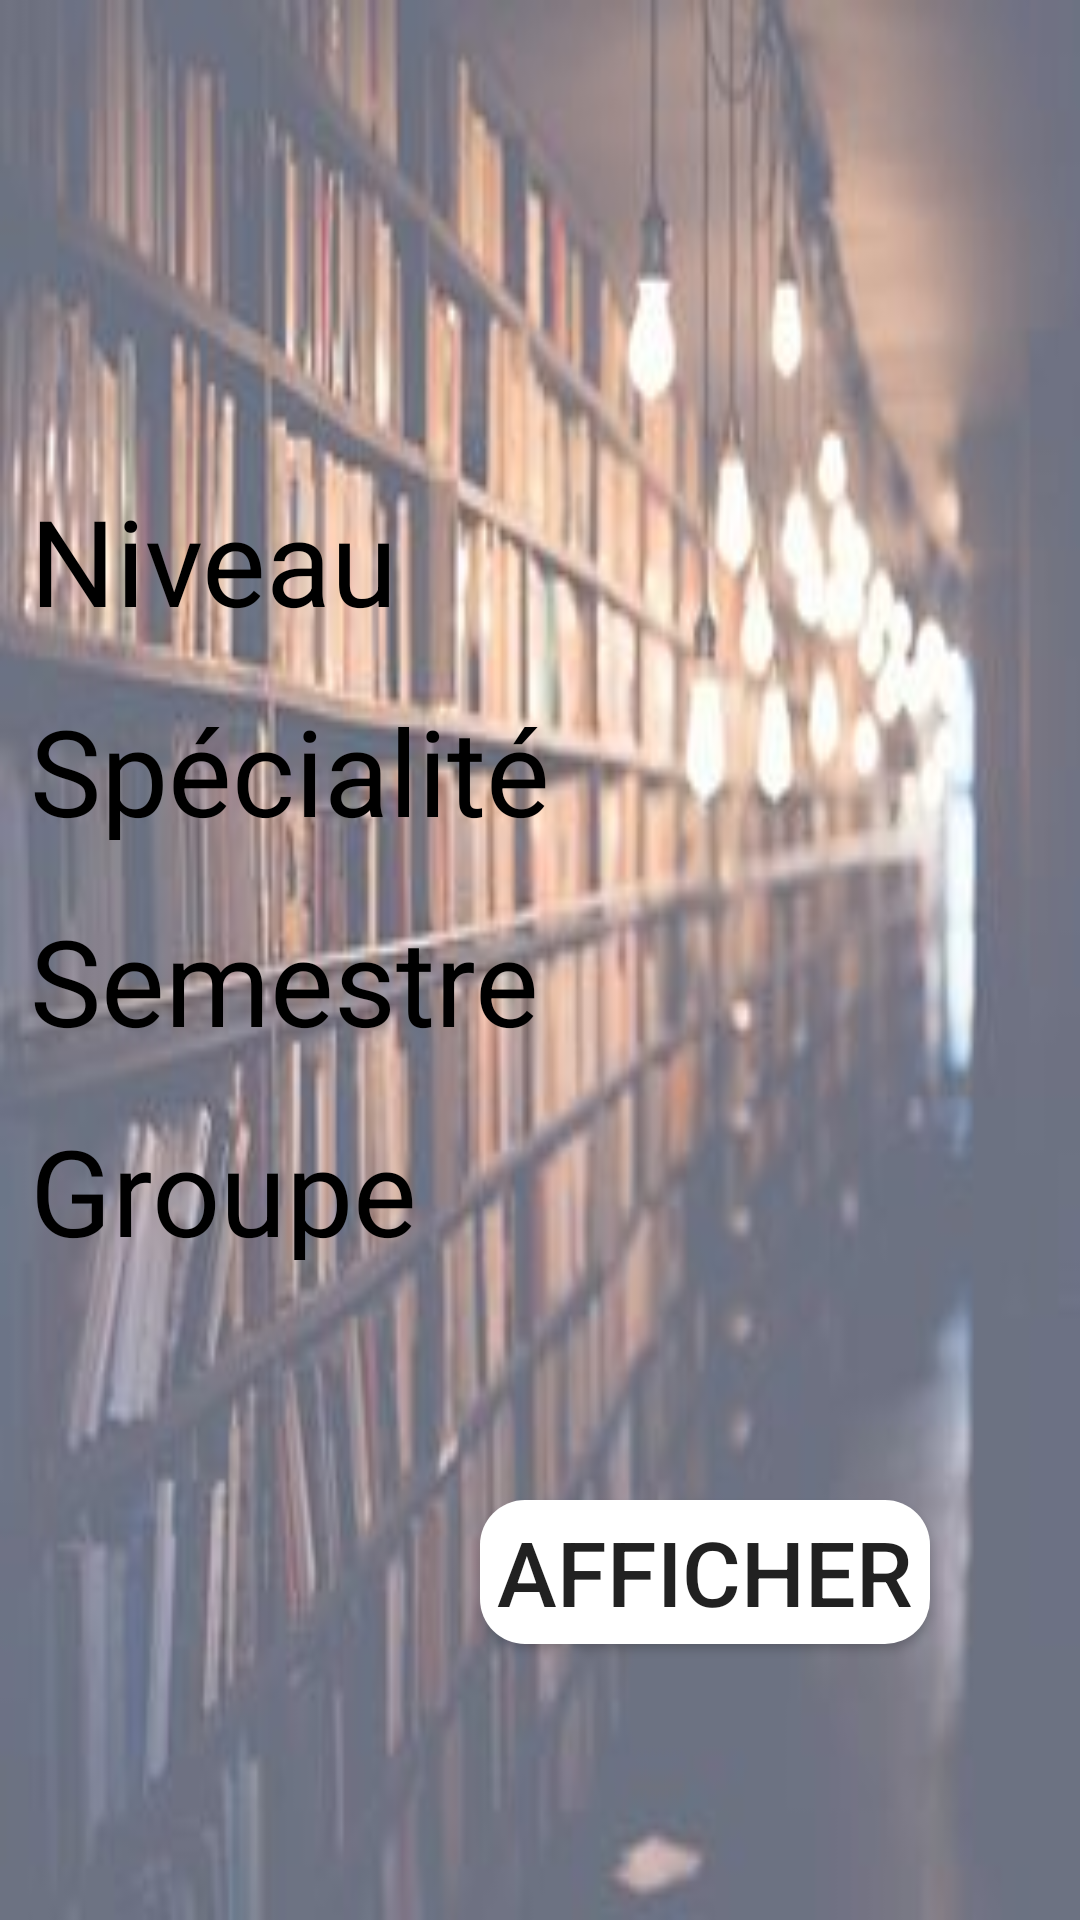

The Android layout XML behind this screen, and the referenced resources:
<!-- AndroidManifest.xml: application theme AppTheme -->
<!-- res/layout/activity_emploie.xml -->
<?xml version="1.0" encoding="utf-8"?>
<ScrollView xmlns:android="http://schemas.android.com/apk/res/android"
    xmlns:app="http://schemas.android.com/apk/res-auto"
    xmlns:tools="http://schemas.android.com/tools"
    android:layout_width="match_parent"
    android:layout_height="match_parent"
    tools:context=".EmploieActivity"
    android:background="@drawable/b">
<LinearLayout
    android:layout_width="match_parent"
    android:layout_height="match_parent"
    android:orientation="vertical">

    <LinearLayout
        android:layout_width="match_parent"
        android:layout_height="wrap_content"
        android:orientation="horizontal">

        <Space
            android:layout_width="match_parent"
            android:layout_height="150dp"/>


    </LinearLayout>

    <LinearLayout
        android:layout_width="match_parent"
        android:layout_height="wrap_content"
        android:orientation="horizontal">

        <TextView
            android:id="@+id/tv_niv2"
            android:layout_width="190dp"
            android:layout_height="50dp"
            android:text="Niveau"
            android:textSize="40sp"
            android:textColor="#000000"
            android:layout_margin="10dp"/>

        <Spinner
            android:id="@+id/sp_niv2"
            android:layout_width="190dp"
            android:layout_height="wrap_content"
            android:layout_margin="10dp"
            />

    </LinearLayout>

    <LinearLayout
        android:layout_width="match_parent"
        android:layout_height="wrap_content"
        android:orientation="horizontal">

        <TextView
            android:id="@+id/tv_spec2"
            android:layout_width="190dp"
            android:layout_height="50dp"
            android:text="Spécialité"
            android:textSize="40sp"
            android:textColor="#000000"
            android:layout_margin="10dp"/>

        <Spinner
            android:id="@+id/sp_spec2"
            android:layout_width="190dp"
            android:layout_height="50dp"
            android:layout_margin="10dp"/>

    </LinearLayout>

    <LinearLayout
        android:layout_width="match_parent"
        android:layout_height="wrap_content"
        android:orientation="horizontal">

        <TextView
            android:id="@+id/tv_sem2"
            android:layout_width="190dp"
            android:layout_height="50dp"
            android:text="Semestre"
            android:textSize="40sp"
            android:textColor="#000000"
            android:layout_margin="10dp"/>

        <Spinner
            android:id="@+id/sp_sem2"
            android:layout_width="190dp"
            android:layout_height="50dp"
            android:layout_margin="10dp"/>

    </LinearLayout>

    <LinearLayout
        android:layout_width="match_parent"
        android:layout_height="wrap_content"
        android:orientation="horizontal">

        <TextView
            android:id="@+id/tv_groupe"
            android:layout_width="190dp"
            android:layout_height="50dp"
            android:text="Groupe"
            android:textSize="40sp"
            android:textColor="#000000"
            android:layout_margin="10dp"/>

        <Spinner
            android:id="@+id/sp_groupe"
            android:layout_width="190dp"
            android:layout_height="50dp"
            android:layout_margin="10dp"/>

    </LinearLayout>


    <LinearLayout
        android:layout_width="match_parent"
        android:layout_height="60dp">

        <Space
            android:layout_width="match_parent"
            android:layout_height="50dp" />
    </LinearLayout>
    <LinearLayout
        android:layout_width="match_parent"
        android:layout_height="match_parent">
        <Space
            android:layout_width="150dp"
            android:layout_height="match_parent" />

        <Button
            android:id="@+id/bt_afficher"
            android:layout_width="150dp"
            android:layout_height="wrap_content"
            android:text="Afficher"
            android:textSize="30sp"
            android:background="@drawable/shaped_button"
            android:layout_margin="10dp"/>
    </LinearLayout>
</LinearLayout>
</ScrollView>
<!-- resources referenced by this layout -->
<resources>
  <!-- drawable b: jpg bitmap (drawable, 15010 bytes) -->
  <!-- drawable shaped_button (drawable) -->
  <?xml version="1.0" encoding="utf-8"?>
  <shape xmlns:android="http://schemas.android.com/apk/res/android">
  
  
      <corners android:radius="15dp"/>
      <solid android:color="#fff"/>
  
  </shape>
  <style name="AppTheme" parent="Theme.AppCompat.Light.NoActionBar">
          
          <item name="colorPrimary">#cd977b</item>
          <item name="colorPrimaryDark">#cd977b</item>
          <item name="colorAccent">@color/colorAccent</item>
      </style>
  <!-- not gathered from this repository: default colours our renderer supplied (Android Studio template values) -->
  <color name="colorAccent">#FF03DAC5</color>
</resources>
